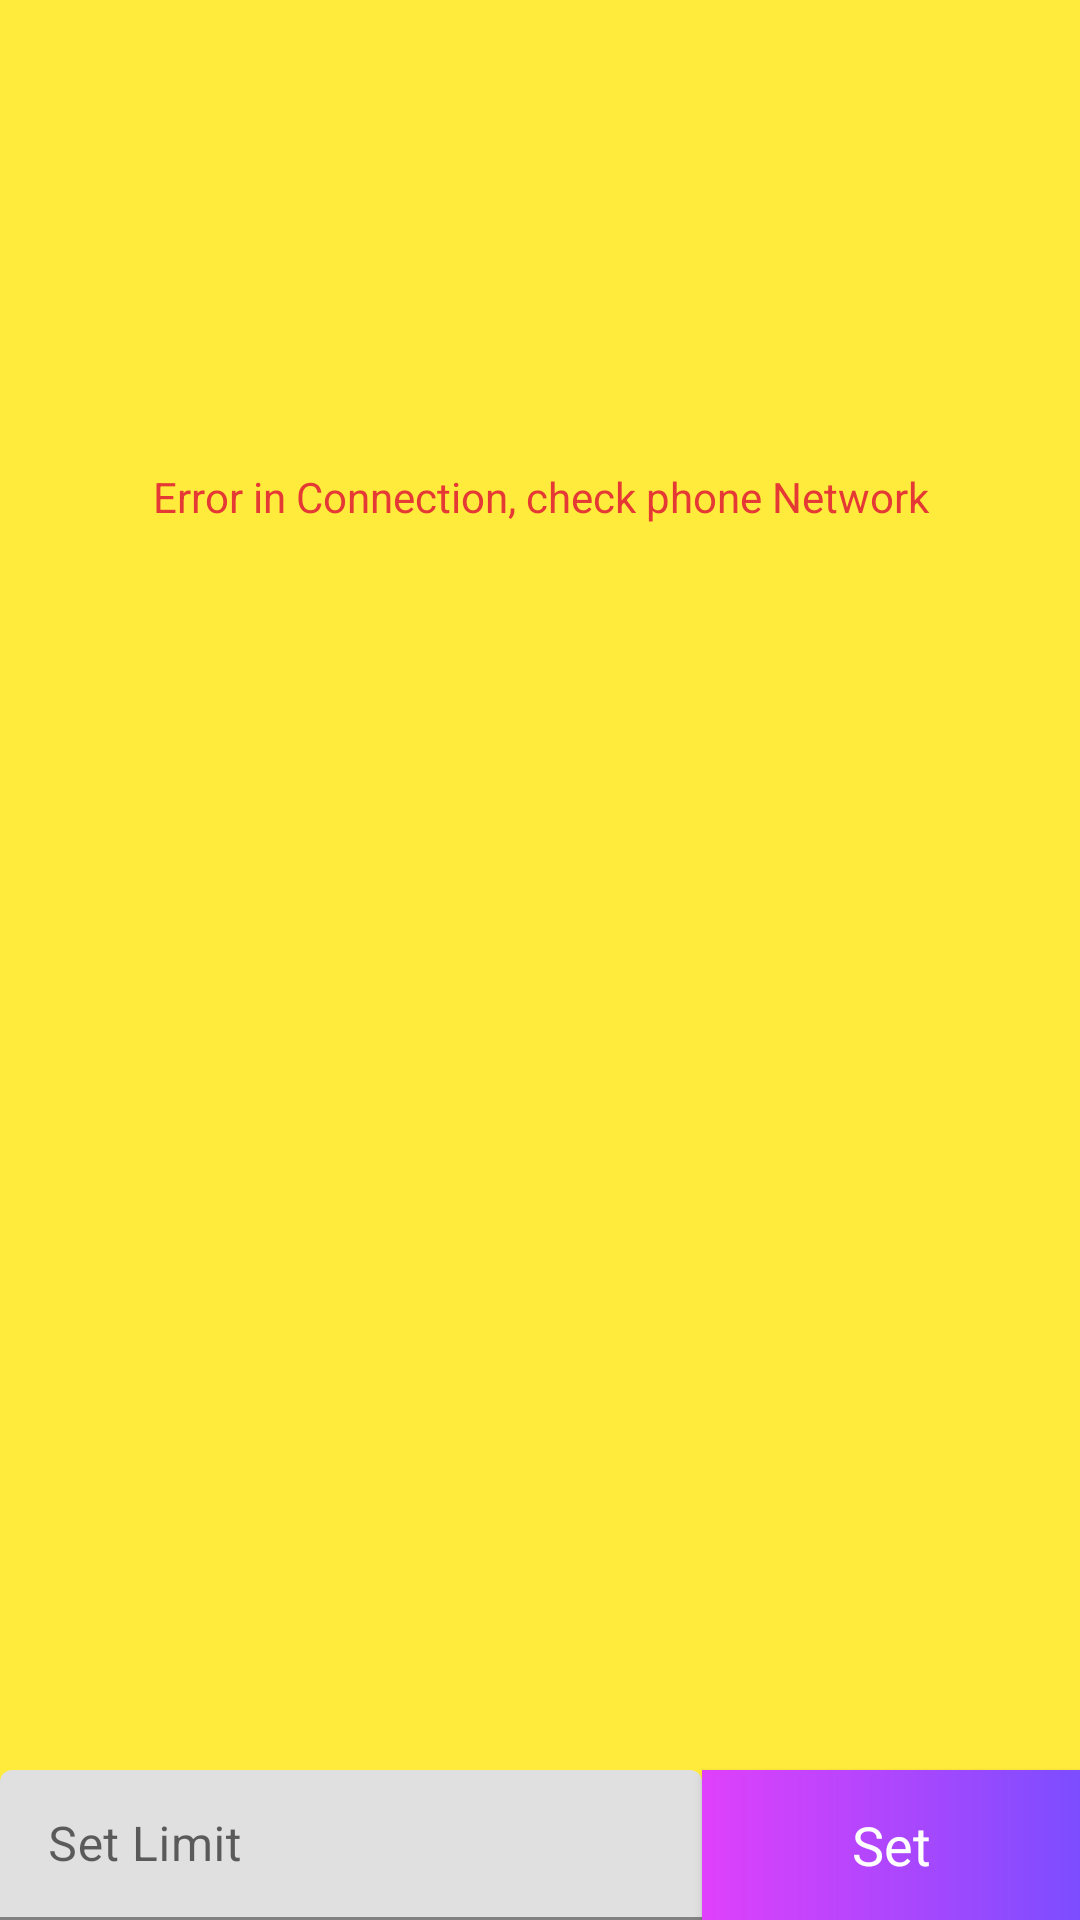

This screen was rendered from an Android layout file. Write that file and the resources it references.
<!-- AndroidManifest.xml: application theme Theme.PokemonReactiveTask -->
<!-- res/layout/activity_main.xml -->
<?xml version="1.0" encoding="utf-8"?>
<androidx.constraintlayout.widget.ConstraintLayout xmlns:android="http://schemas.android.com/apk/res/android"
    xmlns:app="http://schemas.android.com/apk/res-auto"
    xmlns:tools="http://schemas.android.com/tools"
    android:layout_width="match_parent"
    android:layout_height="match_parent"
    android:background="@color/yellow"
    tools:context=".ui.MainActivity">

    <androidx.core.widget.NestedScrollView
        android:layout_width="match_parent"
        android:layout_height="match_parent"
        android:fillViewport="true"
        app:layout_constraintBottom_toBottomOf="parent"
        app:layout_constraintEnd_toEndOf="parent"
        app:layout_constraintStart_toStartOf="parent"
        app:layout_constraintTop_toTopOf="parent">

        <androidx.constraintlayout.widget.ConstraintLayout
            android:layout_width="match_parent"
            android:layout_height="match_parent">

            <ProgressBar
                android:id="@+id/progressBar_main"
                style="?android:attr/progressBarStyle"
                android:layout_width="wrap_content"
                android:layout_height="wrap_content"
                app:layout_constraintBottom_toBottomOf="@id/recyclerView"
                app:layout_constraintEnd_toEndOf="parent"
                app:layout_constraintStart_toStartOf="parent"
                app:layout_constraintTop_toTopOf="@id/recyclerView"
                />

            <TextView
                android:id="@+id/errorTxt_main"
                style="?android:attr/progressBarStyle"
                android:layout_width="0dp"
                android:layout_height="wrap_content"
                android:layout_marginStart="50dp"
                android:layout_marginEnd="50dp"
                android:textAlignment="center"
                android:text="@string/error_in_connection_check_phone_network"
                android:textColor="#e53935"
                app:layout_constraintBottom_toBottomOf="@id/recyclerView"
                app:layout_constraintEnd_toEndOf="parent"
                app:layout_constraintStart_toStartOf="parent"
                app:layout_constraintTop_toTopOf="@id/recyclerView"
                />

            <TextView
                android:id="@+id/txt_error_main"
                android:layout_width="wrap_content"
                android:layout_height="wrap_content"
                android:text="problem_in_connection"
                android:visibility="gone"
                app:layout_constraintBottom_toBottomOf="@id/recyclerView"
                app:layout_constraintEnd_toEndOf="parent"
                app:layout_constraintStart_toStartOf="parent"
                app:layout_constraintTop_toTopOf="@id/recyclerView" />


            <ImageView
                android:id="@+id/pokemonHead"
                android:layout_width="0dp"
                android:layout_height="150dp"
                android:layout_marginStart="32dp"
                android:layout_marginEnd="32dp"
                android:background="@drawable/ic_pokemontwo"
                app:layout_constraintEnd_toEndOf="parent"
                app:layout_constraintStart_toStartOf="parent"
                app:layout_constraintTop_toTopOf="parent" />

            <androidx.recyclerview.widget.RecyclerView
                android:id="@+id/recyclerView"
                android:layout_width="match_parent"
                android:layout_height="wrap_content"
                android:layout_marginTop="30dp"
                app:layout_constraintEnd_toEndOf="parent"
                app:layout_constraintStart_toStartOf="parent"
                app:layout_constraintTop_toBottomOf="@id/pokemonHead"
                />
        </androidx.constraintlayout.widget.ConstraintLayout>

    </androidx.core.widget.NestedScrollView>

    <com.google.android.material.textfield.TextInputLayout
        android:id="@+id/inputLayout"
        android:layout_width="0dp"
        android:layout_height="wrap_content"
        app:layout_constraintBottom_toBottomOf="parent"
        app:layout_constraintEnd_toStartOf="@id/guideline2"
        app:layout_constraintStart_toStartOf="parent">
        <EditText
            android:id="@+id/limit"
            android:layout_width="match_parent"
            android:layout_height="50dp"
            android:hint="Set Limit"
            android:inputType="number"/>
    </com.google.android.material.textfield.TextInputLayout>
    <androidx.appcompat.widget.AppCompatButton
        android:id="@+id/setBtn"
        android:layout_width="0dp"
        android:layout_height="50dp"
        style="@style/Widget.MaterialComponents.TextInputLayout.OutlinedBox.Dense"
        android:text="Set"
        android:layout_marginBottom="0dp"
        android:background="@drawable/poke_card"
        android:textColor="@color/white"
        android:textSize="18sp"
        app:layout_constraintStart_toEndOf="@id/guideline2"
        app:layout_constraintBottom_toBottomOf="@id/inputLayout"
        app:layout_constraintTop_toTopOf="@id/inputLayout"
        app:layout_constraintEnd_toEndOf="parent"/>

    <androidx.constraintlayout.widget.Guideline
        android:id="@+id/guideline2"
        android:layout_width="wrap_content"
        android:layout_height="wrap_content"
        android:orientation="vertical"
        app:layout_constraintGuide_percent="0.65" />



</androidx.constraintlayout.widget.ConstraintLayout>
<!-- resources referenced by this layout -->
<resources>
  <color name="white">#FFFFFFFF</color>
  <color name="yellow">#ffeb3b</color>
  <!-- drawable poke_card (drawable) -->
  <?xml version="1.0" encoding="utf-8"?>
  <shape xmlns:android="http://schemas.android.com/apk/res/android">
      <gradient android:startColor="#e040fb"
          android:endColor="#7c4dff"/>
  </shape>
  <string name="error_in_connection_check_phone_network">Error in Connection, check phone Network</string>
  <style name="Theme.PokemonReactiveTask" parent="Theme.MaterialComponents.DayNight.NoActionBar">
          
          <item name="colorPrimary">@color/purple_500</item>
          <item name="colorPrimaryVariant">@color/purple_700</item>
          <item name="colorOnPrimary">@color/white</item>
          
          <item name="colorSecondary">@color/teal_200</item>
          <item name="colorSecondaryVariant">@color/teal_700</item>
          <item name="colorOnSecondary">@color/black</item>
          
          <item name="android:statusBarColor" tools:targetApi="l">?attr/colorPrimaryVariant</item>
          
      </style>
  <color name="purple_500">#FF6200EE</color>
  <color name="purple_700">#FF3700B3</color>
  <color name="teal_200">#FF03DAC5</color>
  <color name="teal_700">#FF018786</color>
  <color name="black">#FF000000</color>
</resources>
